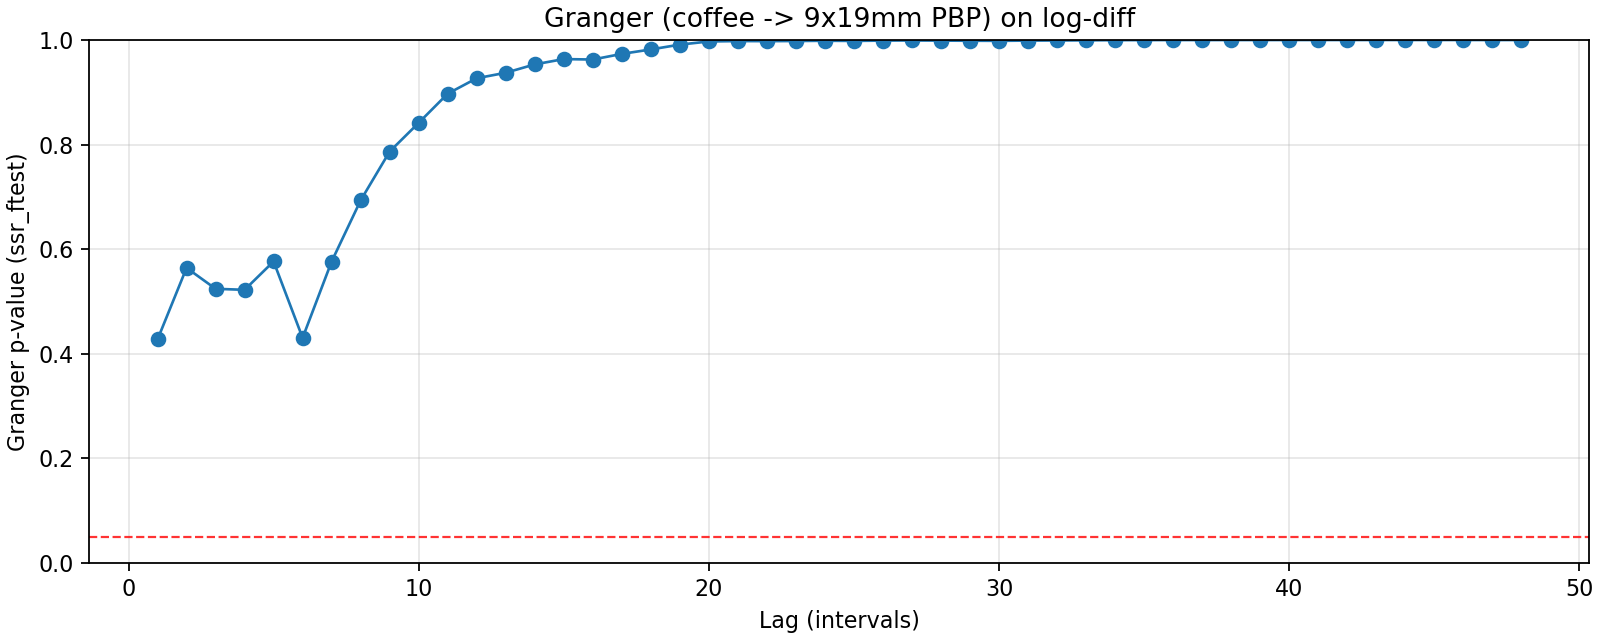

Values plotted in this chart, from the file beside it:
lag, ssr_ftest_pvalue, ssr_ftest_stat
1.0, 0.4273, 0.6305
2.0, 0.5642, 0.5727
3.0, 0.5242, 0.747
4.0, 0.5222, 0.8047
5.0, 0.5765, 0.763
6.0, 0.4303, 0.9903
7.0, 0.5763, 0.8132
8.0, 0.6933, 0.6984
9.0, 0.7867, 0.6131
10.0, 0.8416, 0.5672
11.0, 0.8973, 0.5104
12.0, 0.9268, 0.4806
13.0, 0.9373, 0.4783
14.0, 0.9533, 0.4607
15.0, 0.9635, 0.4506
16.0, 0.9626, 0.4667
17.0, 0.9734, 0.4487
18.0, 0.9819, 0.4298
19.0, 0.9912, 0.3921
20.0, 0.9972, 0.3403
21.0, 0.9979, 0.3361
22.0, 0.9978, 0.3496
23.0, 0.998, 0.3539
24.0, 0.9985, 0.3508
25.0, 0.9982, 0.3676
26.0, 0.9988, 0.3581
27.0, 0.9991, 0.3561
28.0, 0.9988, 0.3749
29.0, 0.9986, 0.3905
30.0, 0.9984, 0.4032
31.0, 0.9989, 0.3958
32.0, 0.9991, 0.3939
33.0, 0.9993, 0.3874
34.0, 0.9996, 0.3724
35.0, 0.9998, 0.3616
36.0, 0.9999, 0.3484
37.0, 0.9999, 0.3539
38.0, 0.9999, 0.3527
39.0, 0.9999, 0.3511
40.0, 1, 0.3469
41.0, 1, 0.3382
42.0, 1, 0.3315
43.0, 1, 0.3357
44.0, 1, 0.3321
45.0, 1, 0.3409
46.0, 1, 0.3545
47.0, 0.9999, 0.3937
48.0, 0.9999, 0.3876
